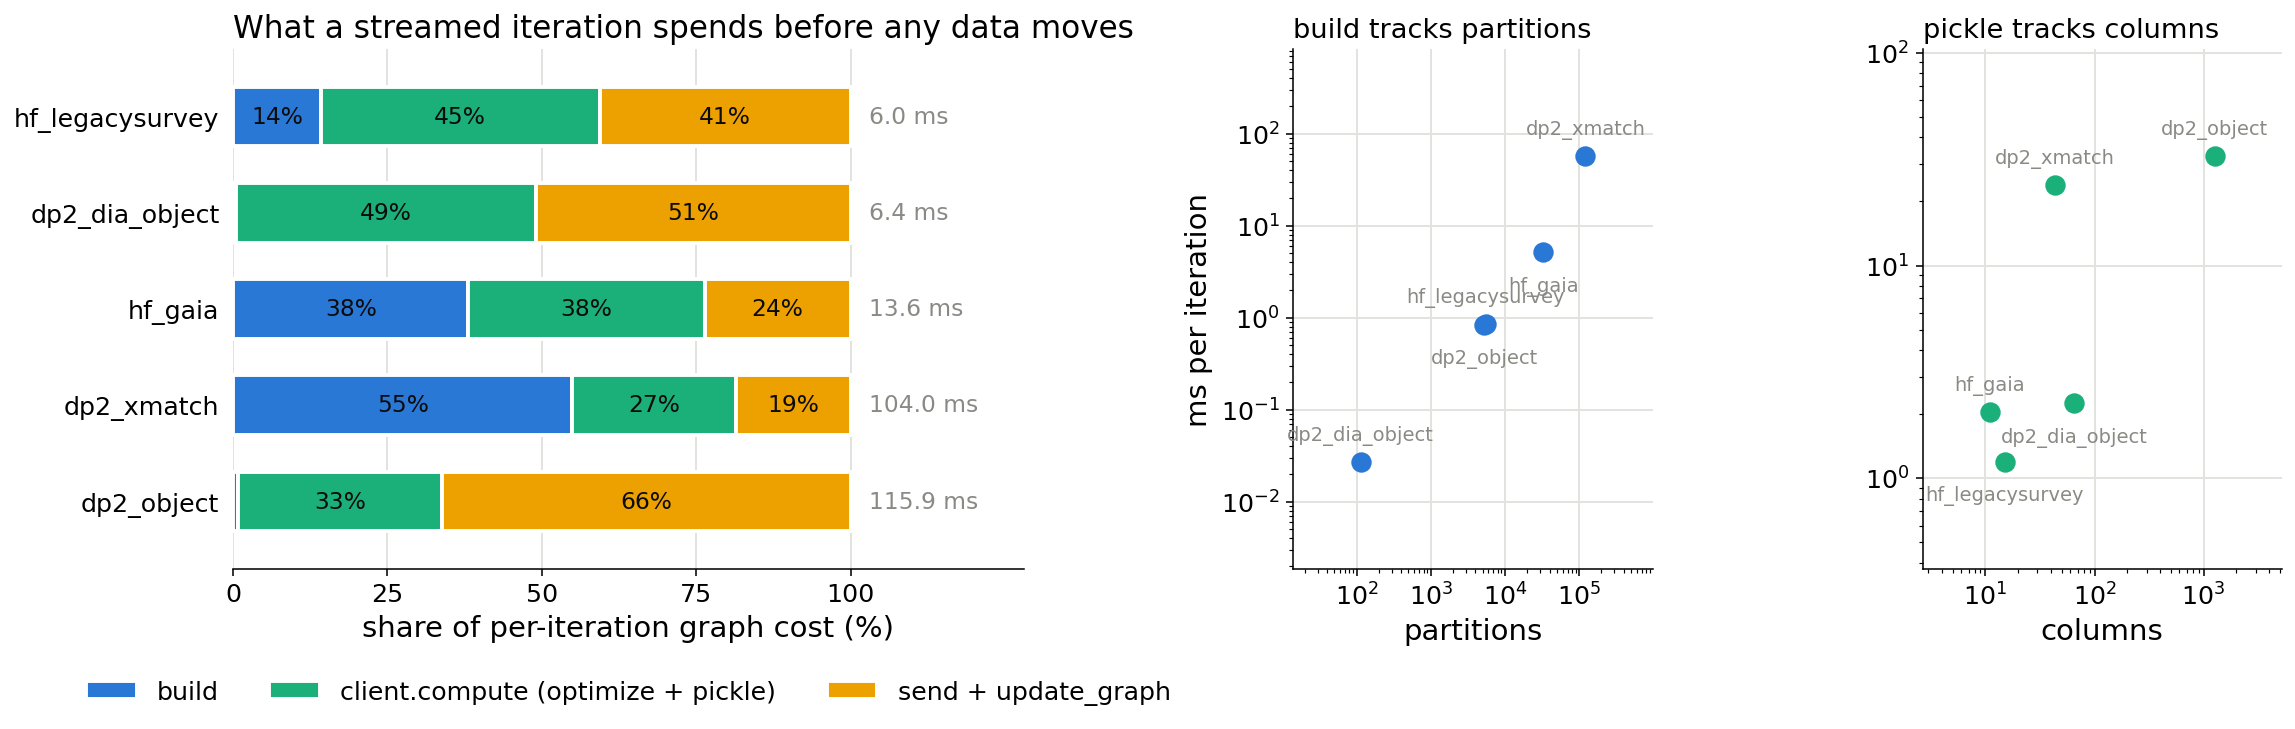

The file beside this chart, header and first rows:
config, npartitions, ncolumns, build_1px_ms, full_build_s, full_graph_nodes, epoch_build_s, vs_full_build, optimize_ms, pickle_ms, payload_b, meta_b, schema_etc_b, client_compute_ms, update_graph_ms, barrier_est_ms, update_graph_2w_ms
dp2_dia_object, 114, 65, 0.0271, 0.0004721, 114, 0.003089, 6.543, 0.4214, 2.258, 15127, 9389, 2742, 3.114, 3.253, 2.404, 3.34
dp2_object, 5244, 1260, 0.8375, 0.02678, 5244, 4.392, 164, 0.3578, 32.7, 227209, 170007, 55404, 38.44, 76.64, 62.89, 71.95
hf_legacysurvey, 5488, 15, 0.8551, 0.02394, 5488, 4.693, 196, 0.4372, 1.196, 9252, 5364, 907, 2.717, 2.448, 2.701, 
hf_gaia, 33055, 11, 5.167, 0.4437, 33055, 170.8, 385, 0.376, 2.045, 17599, 11410, 3315, 5.185, 3.206, 0.947, 
dp2_xmatch, 121551, 43, 57.14, 4.559, 370614, 6946, 1524, 0.4634, 23.92, 200865, 43998, 129501, 27.57, 19.25, 9.098, 37.75
